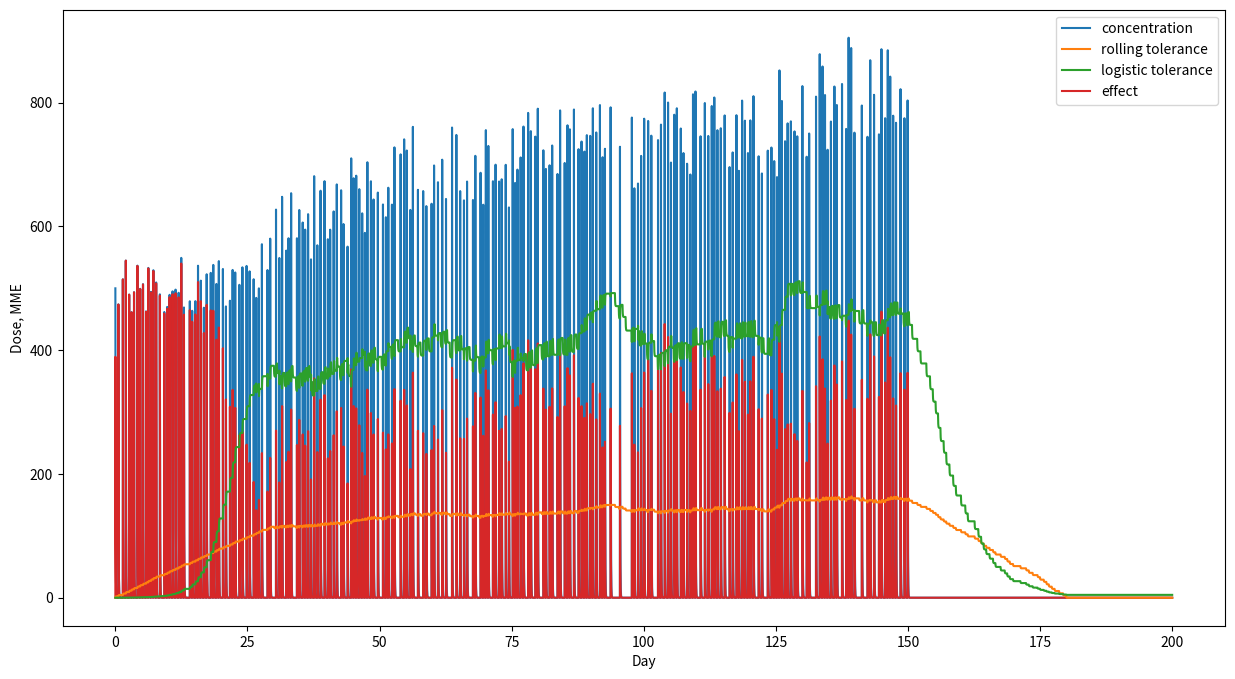
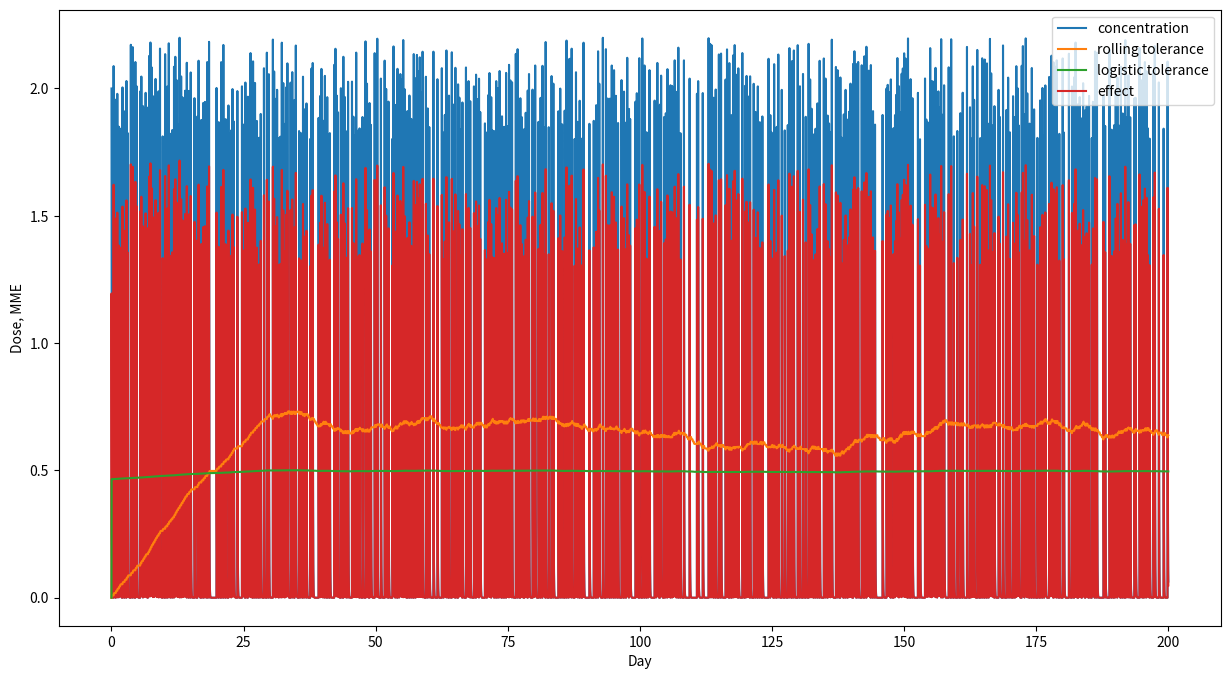
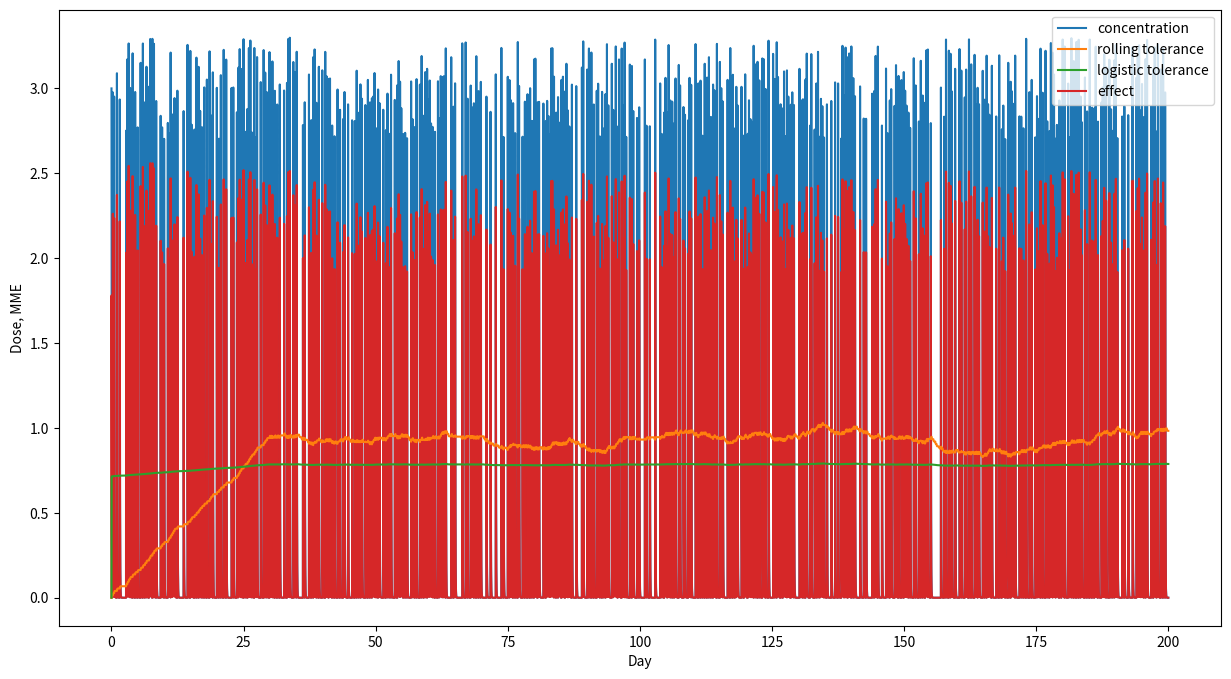
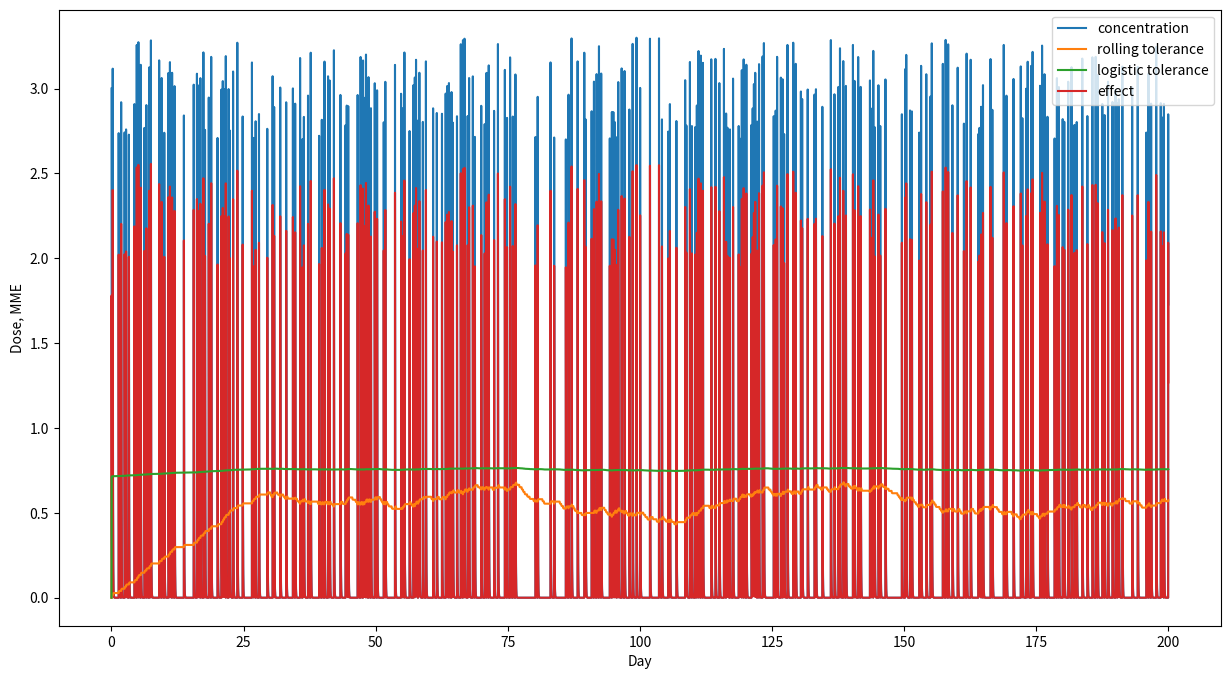
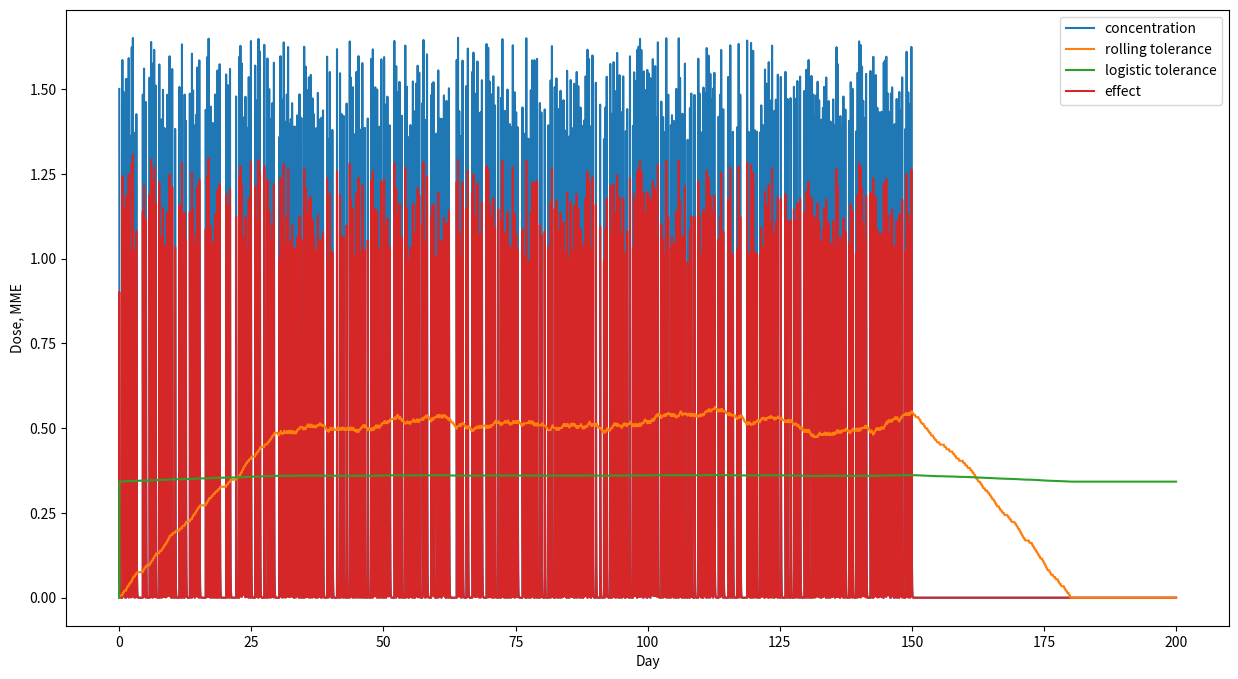

The script that saved these images, in order:
import math
import random
import numpy as np
import pandas as pd
import matplotlib.pyplot as plt
import matplotlib.ticker as ticker

class Simulation:
    def __init__(
        self, 
        tmin=1, 
        tstop=None, 
        tmax=20_000, 
        tres=1, 
        tolerance_window=3_000, 
        starting_dose=50, 
        dose_increase=25,
        availability=0.05, 
        threshold=0.01, 
        a=0.25, 
        b=1, 
        alpha1=0.99, 
        alpha2=0.25
    ):
        self.tmin = tmin
        self.tstop = tstop
        self.tmax = tmax
        self.tres = tres
        self.tolerance_window = tolerance_window
        self.starting_dose = starting_dose
        self.dose_increase = dose_increase
        self.availability = availability
        self.threshold = threshold
        self.a = a
        self.b = b
        self.alpha1 = alpha1
        self.alpha2 = alpha2

        self.simulate()
        self.visualize()

    def simulate(self):
        # Prepare data vectors
        time = np.arange(self.tmin, self.tmax, self.tres)
        concinit = 0
        dose = self.starting_dose
        amount_taken = self.starting_dose
        self.conc = np.repeat(0.0, self.tmax)
        self.conc[0] = self.starting_dose
        self.vs_tolerance = np.repeat(0.0, self.tmax)
        self.rolling_tolerance = np.repeat(0.0, self.tmax)
        self.logistic_tolerance = np.repeat(0.0, self.tmax)
        self.effect = np.repeat(0.0, self.tmax)

        # Start the clock
        tprime = 0    # time since last dose, will be updated as we move through time

        for t in time:

            # Add to time since last dose
            tprime += 1

            # Compute concentration of drug using pharmacokinetic model
            self.conc[t] = (concinit + amount_taken) * math.exp(-self.a * tprime)

            # Check if user will take another dose
            if self.tstop is None or t < self.tstop:
                if self.conc[t] < self.threshold:
                    # Check if drug is available
                    if random.uniform(0, 1) < self.availability:
                        concinit = self.conc[t]
                        tprime = 0
                        amount_taken = dose * random.uniform(0.9, 1.1)
                        self.conc[t] = (concinit + amount_taken) * math.exp(-self.a * tprime)

            # Compute Virtual Smoker version tolerance
            self.vs_tolerance[t] = self.alpha1 * self.vs_tolerance[t-1] + self.alpha2 * self.conc[t]

            # Compute rolling dose-based tolerance
            if t < self.tolerance_window:
                to_pad = self.tolerance_window - t
                pad = np.repeat(0, to_pad)
                self.rolling_tolerance[t] = np.mean(np.append(self.conc[:t], pad)) * 3
            else:
                self.rolling_tolerance[t] = np.mean(self.conc[t-self.tolerance_window:t]) * 3

            # Compute logistic tolerance
            def logistic(x, L, k, x0):
                '''
                L is the curve's maximum value
                k is the logistic growth rate or steepness of the curve
                x0 is the x value at the sigmoid's midpoint
                '''
                y = L / (1 + np.exp(-k * (x - x0)))
                return y

            self.logistic_tolerance[t] = logistic(self.rolling_tolerance[t], L=(dose**1.1)*0.45, k=0.2-(dose*0.0002), x0=dose*.175) 


            # Compute effect
            self.effect[t] = (concinit + amount_taken - self.logistic_tolerance[t]) * math.exp(-self.a * tprime)
            # effect[t] = max(conc[t] - rolling_tolerance[t], 0)
            # effect[t] = conc[t] - rolling_tolerance[t]

            # Check if user will increase dose
            if tprime == 1 and self.effect[t] < (dose * 0.25):
                if dose < 2_000:
                    dose += self.dose_increase

    def visualize(self):
        fig, ax = plt.subplots(figsize=(15,8))
        plt.plot(self.conc, label='concentration')
        plt.plot(self.rolling_tolerance, label='rolling tolerance', zorder=3)
        plt.plot(self.logistic_tolerance, label='logistic tolerance', zorder=4)
        # plt.plot(vs_tolerance, label='tolerance')
        plt.plot(self.effect, label='effect')
        plt.legend()
        plt.xlabel('Day') 
        plt.ylabel('Dose, MME')
        locs, labels = plt.xticks()

        scale = 100
        ticks_x = ticker.FuncFormatter(lambda x, pos: '{0:g}'.format(x/scale))
        ax.xaxis.set_major_formatter(ticks_x)


Simulation(starting_dose=500, tstop=15_000)

Simulation(starting_dose=2)

Simulation(starting_dose=3, availability=0.05)

Simulation(starting_dose=3, availability=0.02)


Simulation(starting_dose=1.5, tstop=15_000)

